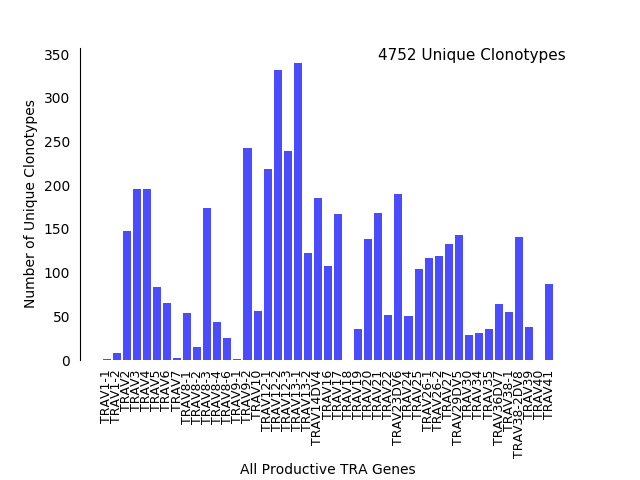

Values plotted in this chart, from the file beside it:
v_hit, Count
TRAV1-1, 1
TRAV1-2, 8
TRAV10, 56
TRAV12-1, 219
TRAV12-2, 332
TRAV12-3, 239
TRAV13-1, 340
TRAV13-2, 122
TRAV14DV4, 185
TRAV16, 108
TRAV17, 167
TRAV18, 0
TRAV19, 35
TRAV2, 148
TRAV20, 138
TRAV21, 168
TRAV22, 52
TRAV23DV6, 190
TRAV24, 50
TRAV25, 104
TRAV26-1, 117
TRAV26-2, 119
TRAV27, 133
TRAV29DV5, 143
TRAV3, 196
TRAV30, 29
TRAV34, 31
TRAV35, 35
TRAV36DV7, 64
TRAV38-1, 55
TRAV38-2DV8, 141
TRAV39, 38
TRAV4, 196
TRAV40, 0
TRAV41, 87
TRAV5, 84
TRAV6, 65
TRAV7, 2
TRAV8-1, 54
TRAV8-2, 15
TRAV8-3, 174
TRAV8-4, 43
TRAV8-6, 25
TRAV9-1, 1
TRAV9-2, 243
Total, 4752
